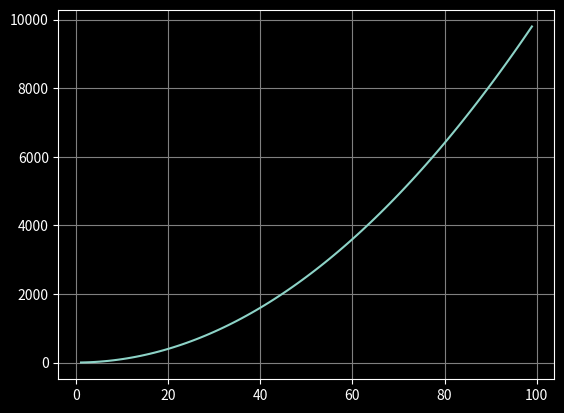

Write Python code to recreate this figure.
import matplotlib.pyplot as plt
import numpy as np

# print(plt.style.available)
x1 = np.arange(1, 100)
y1 = x1 ** 2

plt.style.use('dark_background')
plt.grid(c='gray')
plt.plot(x1, y1)
plt.show()